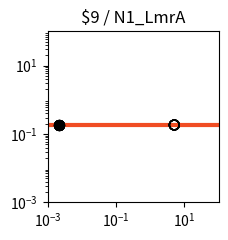

Reproduce this figure in Python. (Note: this script raises an exception after producing the figure.)
import matplotlib.pyplot as plt
import matplotlib.ticker as ticker
import numpy as np

fig, ax = plt.subplots(figsize=(2.5,2.5))

plt.xlim(1.000000e-03, 1.000000e+02)
plt.ylim(1.000000e-03, 1.000000e+02)

x = np.array([1.000000e-03,1.122018e-03,1.258925e-03,1.412538e-03,1.584893e-03,1.778279e-03,1.995262e-03,2.238721e-03,2.511886e-03,2.818383e-03,3.162278e-03,3.548134e-03,3.981072e-03,4.466836e-03,5.011872e-03,5.623413e-03,6.309573e-03,7.079458e-03,7.943282e-03,8.912509e-03,1.000000e-02,1.122018e-02,1.258925e-02,1.412538e-02,1.584893e-02,1.778279e-02,1.995262e-02,2.238721e-02,2.511886e-02,2.818383e-02,3.162278e-02,3.548134e-02,3.981072e-02,4.466836e-02,5.011872e-02,5.623413e-02,6.309573e-02,7.079458e-02,7.943282e-02,8.912509e-02,1.000000e-01,1.122018e-01,1.258925e-01,1.412538e-01,1.584893e-01,1.778279e-01,1.995262e-01,2.238721e-01,2.511886e-01,2.818383e-01,3.162278e-01,3.548134e-01,3.981072e-01,4.466836e-01,5.011872e-01,5.623413e-01,6.309573e-01,7.079458e-01,7.943282e-01,8.912509e-01,1.000000e+00,1.122018e+00,1.258925e+00,1.412538e+00,1.584893e+00,1.778279e+00,1.995262e+00,2.238721e+00,2.511886e+00,2.818383e+00,3.162278e+00,3.548134e+00,3.981072e+00,4.466836e+00,5.011872e+00,5.623413e+00,6.309573e+00,7.079458e+00,7.943282e+00,8.912509e+00,1.000000e+01,1.122018e+01,1.258925e+01,1.412538e+01,1.584893e+01,1.778279e+01,1.995262e+01,2.238721e+01,2.511886e+01,2.818383e+01,3.162278e+01,3.548134e+01,3.981072e+01,4.466836e+01,5.011872e+01,5.623413e+01,6.309573e+01,7.079458e+01,7.943282e+01,8.912509e+01,1.000000e+02,])
y = np.array([1.830000e-01,1.830000e-01,1.830000e-01,1.830000e-01,1.830000e-01,1.830000e-01,1.830000e-01,1.830000e-01,1.830000e-01,1.830000e-01,1.830000e-01,1.830000e-01,1.830000e-01,1.830000e-01,1.830000e-01,1.830000e-01,1.830000e-01,1.830000e-01,1.830000e-01,1.830000e-01,1.830000e-01,1.830000e-01,1.830000e-01,1.830000e-01,1.830000e-01,1.830000e-01,1.830000e-01,1.830000e-01,1.830000e-01,1.830000e-01,1.830000e-01,1.830000e-01,1.830000e-01,1.830000e-01,1.830000e-01,1.830000e-01,1.830000e-01,1.830000e-01,1.830000e-01,1.830000e-01,1.830000e-01,1.830000e-01,1.830000e-01,1.830000e-01,1.830000e-01,1.830000e-01,1.830000e-01,1.830000e-01,1.830000e-01,1.830000e-01,1.830000e-01,1.830000e-01,1.830000e-01,1.830000e-01,1.830000e-01,1.830000e-01,1.830000e-01,1.830000e-01,1.830000e-01,1.830000e-01,1.830000e-01,1.830000e-01,1.830000e-01,1.830000e-01,1.830000e-01,1.830000e-01,1.830000e-01,1.830000e-01,1.830000e-01,1.830000e-01,1.830000e-01,1.830000e-01,1.830000e-01,1.830000e-01,1.830000e-01,1.830000e-01,1.830000e-01,1.830000e-01,1.830000e-01,1.830000e-01,1.830000e-01,1.830000e-01,1.830000e-01,1.830000e-01,1.830000e-01,1.830000e-01,1.830000e-01,1.830000e-01,1.830000e-01,1.830000e-01,1.830000e-01,1.830000e-01,1.830000e-01,1.830000e-01,1.830000e-01,1.830000e-01,1.830000e-01,1.830000e-01,1.830000e-01,1.830000e-01,1.830000e-01,])
c = "#f04d23"

hi_x = np.array([2.200000e-03,2.200000e-03,2.200000e-03,2.200000e-03,2.200000e-03,2.200000e-03,2.200000e-03,2.200000e-03,])
hi_y = np.array([1.830000e-01,1.830000e-01,1.830000e-01,1.830000e-01,1.830000e-01,1.830000e-01,1.830000e-01,1.830000e-01,])
lo_x = np.array([5.054300e+00,5.054300e+00,5.054300e+00,5.054300e+00,5.054300e+00,5.054300e+00,5.054300e+00,5.054300e+00,])
lo_y = np.array([1.830000e-01,1.830000e-01,1.830000e-01,1.830000e-01,1.830000e-01,1.830000e-01,1.830000e-01,1.830000e-01,])

plt.loglog(x,y,lw=3,color=c)
plt.scatter(hi_x,hi_y,marker='o',s=50,color='black',zorder=10)
plt.scatter(lo_x,lo_y,marker='o',s=50,edgecolors='black',color='none',zorder=10)

plt.title("$9 / N1_LmrA")

ax.xaxis.set_major_locator(ticker.LogLocator(numticks=3))
ax.yaxis.set_major_locator(ticker.LogLocator(numticks=3))

ax.set_aspect('equal')
plt.tight_layout()

plt.savefig("/home/user/output/response_plot_$9_N1_LmrA.png", bbox_inches='tight')
